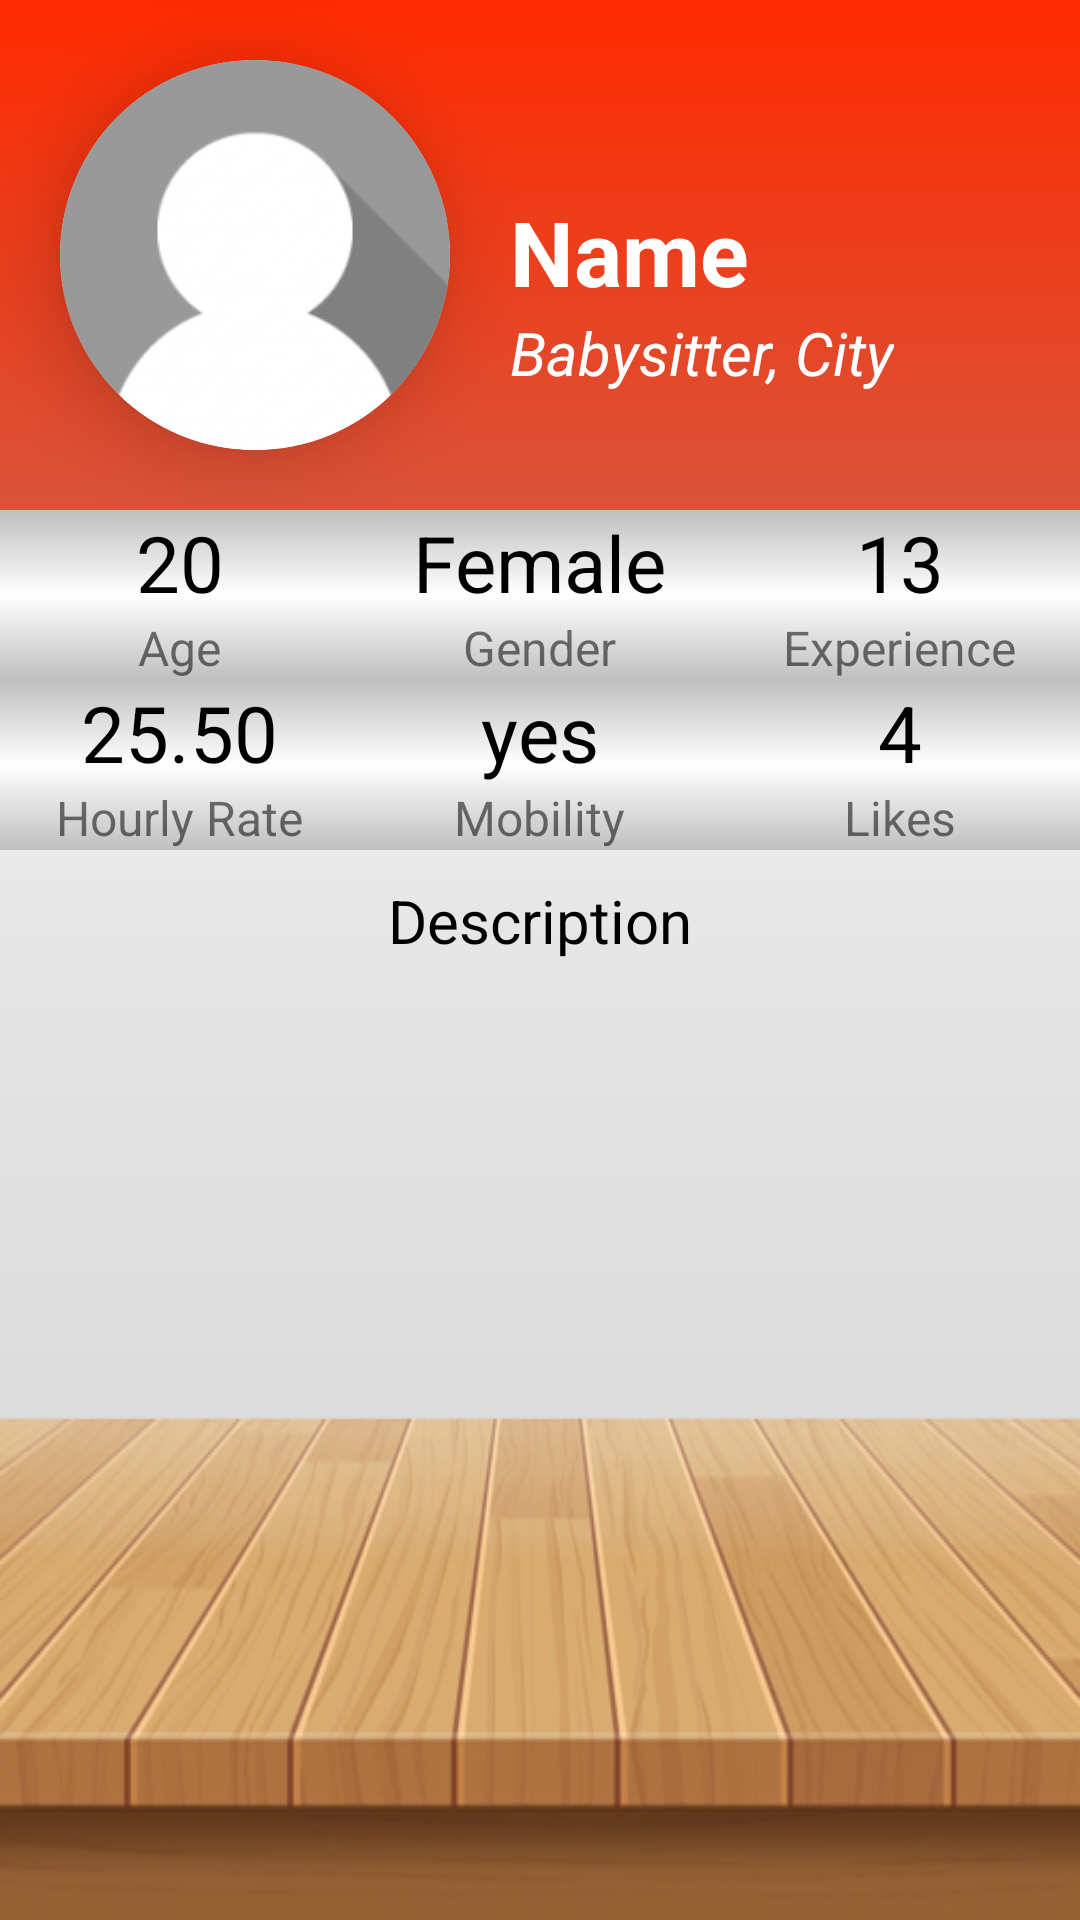

Reconstruct the res/layout file that produces this screen, plus the resources it refers to.
<!-- AndroidManifest.xml: application theme Theme.BabySitBook -->
<!-- res/layout/babysitter_profile.xml -->
<?xml version="1.0" encoding="utf-8"?>
<layout xmlns:android="http://schemas.android.com/apk/res/android"
    xmlns:app="http://schemas.android.com/apk/res-auto"
    xmlns:tools="http://schemas.android.com/tools">

    <LinearLayout
        android:layout_width="match_parent"
        android:layout_height="match_parent"
        android:orientation="vertical"
        android:background="@drawable/deck_background">

        <LinearLayout
            android:layout_width="match_parent"
            android:layout_height="wrap_content"
            android:orientation="horizontal"
            android:background="@drawable/gradient_red_background">


            <androidx.cardview.widget.CardView
                app:cardElevation = "16dp"
                app:cardCornerRadius = "75dp"
                android:layout_margin = "20dp"
                android:foregroundGravity = "center"
                android:layout_width = "130dp"
                android:layout_height = "130dp"
                android:layout_gravity="center">

                <ImageView
                    android:id="@+id/profile_picture"
                    android:layout_width="match_parent"
                    android:layout_height="match_parent"
                    android:scaleType = "centerCrop"
                    android:src="@drawable/profile_avatar"
                    android:contentDescription="@string/profile_picture"/>
            </androidx.cardview.widget.CardView>

            <LinearLayout
                android:layout_width="match_parent"
                android:layout_height="wrap_content"
                android:orientation="vertical"
                android:layout_marginEnd="10dp"
                android:layout_gravity="center">

                <TextView
                    android:id="@+id/Name"
                    android:layout_width="wrap_content"
                    android:layout_height="wrap_content"
                    android:text="@string/name"
                    android:textColor="@color/white"
                    android:textStyle="bold"
                    android:textSize="30sp"
                    android:layout_marginTop="25dp"
                    android:layout_weight="1"/>

                <LinearLayout
                    android:layout_width="wrap_content"
                    android:layout_height="wrap_content"
                    android:orientation="horizontal">

                    <TextView
                        android:layout_width="wrap_content"
                        android:layout_height="wrap_content"
                        android:text="@string/babysitter2"
                        android:textColor="@color/white"
                        android:textStyle="italic"
                        android:textSize="20sp"
                        android:layout_marginEnd="5dp"/>

                    <TextView
                        android:id="@+id/city"
                        android:layout_width="wrap_content"
                        android:layout_height="wrap_content"
                        android:text="@string/city"
                        android:textColor="@color/white"
                        android:textStyle="italic"
                        android:textSize="20sp"/>
                </LinearLayout>
            </LinearLayout>

        </LinearLayout>

        <LinearLayout
            android:layout_width="match_parent"
            android:layout_height="wrap_content"
            android:orientation="horizontal"
            android:background="@drawable/gradient_gray_background">

            <LinearLayout
                android:layout_width="0dp"
                android:layout_height="wrap_content"
                android:orientation="vertical"
                android:layout_weight="1"
                android:gravity="center">

                <TextView
                    android:id="@+id/age"
                    android:layout_width="wrap_content"
                    android:layout_height="wrap_content"
                    android:text="20"
                    android:textSize="26sp"
                    android:textColor="@color/black"/>

                <TextView
                    android:layout_width="wrap_content"
                    android:layout_height="wrap_content"
                    android:text="@string/age"
                    android:textSize="16sp"/>
            </LinearLayout>

            <LinearLayout
                android:layout_width="0dp"
                android:layout_height="wrap_content"
                android:orientation="vertical"
                android:layout_weight="1"
                android:gravity="center">

                <TextView
                    android:id="@+id/gender"
                    android:layout_width="wrap_content"
                    android:layout_height="wrap_content"
                    android:text="Female"
                    android:textSize="26sp"
                    android:textColor="@color/black"/>

                <TextView
                    android:layout_width="wrap_content"
                    android:layout_height="wrap_content"
                    android:text="@string/gender"
                    android:textSize="16sp"/>
            </LinearLayout>

            <LinearLayout
                android:layout_width="0dp"
                android:layout_height="wrap_content"
                android:orientation="vertical"
                android:layout_weight="1"
                android:gravity="center">

                <TextView
                    android:id="@+id/experience"
                    android:layout_width="wrap_content"
                    android:layout_height="wrap_content"
                    android:text="13"
                    android:textSize="26sp"
                    android:textColor="@color/black"/>

                <TextView
                    android:layout_width="wrap_content"
                    android:layout_height="wrap_content"
                    android:text="@string/experience"
                    android:textSize="16sp"/>
            </LinearLayout>
        </LinearLayout>

    <LinearLayout
        android:layout_width="match_parent"
        android:layout_height="wrap_content"
        android:orientation="horizontal"
        android:background="@drawable/gradient_gray_background">

        <LinearLayout
            android:layout_width="0dp"
            android:layout_height="wrap_content"
            android:orientation="vertical"
            android:layout_weight="1"
            android:gravity="center">

            <TextView
                android:id="@+id/hourly_rate"
                android:layout_width="wrap_content"
                android:layout_height="wrap_content"
                android:text="25.50"
                android:textSize="26sp"
                android:textColor="@color/black"/>

            <TextView
                android:layout_width="wrap_content"
                android:layout_height="wrap_content"
                android:text="@string/hourly_rate"
                android:textSize="16sp"/>
        </LinearLayout>

        <LinearLayout
            android:layout_width="0dp"
            android:layout_height="wrap_content"
            android:orientation="vertical"
            android:layout_weight="1"
            android:gravity="center">

            <TextView
                android:id="@+id/mobility"
                android:layout_width="wrap_content"
                android:layout_height="wrap_content"
                android:text="yes"
                android:textSize="26sp"
                android:textColor="@color/black"/>

            <TextView
                android:layout_width="wrap_content"
                android:layout_height="wrap_content"
                android:text="@string/mobility"
                android:textSize="16sp"/>
        </LinearLayout>

        <LinearLayout
            android:layout_width="0dp"
            android:layout_height="wrap_content"
            android:orientation="vertical"
            android:layout_weight="1"
            android:gravity="center">

            <TextView
                android:id="@+id/likes"
                android:layout_width="wrap_content"
                android:layout_height="wrap_content"
                android:text="4"
                android:textSize="26sp"
                android:textColor="@color/black"/>

            <TextView
                android:layout_width="wrap_content"
                android:layout_height="wrap_content"
                android:text="Likes"
                android:textSize="16sp"/>
        </LinearLayout>
    </LinearLayout>

        <ScrollView
            android:layout_width="match_parent"
            android:layout_height="match_parent">

            <LinearLayout
                android:layout_width="match_parent"
                android:layout_height="wrap_content"
                android:orientation="vertical">

                <TextView
                    android:id="@+id/description"
                    android:layout_width="match_parent"
                    android:layout_height="wrap_content"
                    android:text="@string/description"
                    android:textSize="20sp"
                    android:textColor="@color/black"
                    android:layout_margin="10dp"
                    android:gravity="center"/>
            </LinearLayout>
        </ScrollView>
    </LinearLayout>
</layout>
<!-- resources referenced by this layout -->
<resources>
  <color name="black">#FF000000</color>
  <color name="white">#FFFFFFFF</color>
  <!-- drawable deck_background: png bitmap (drawable, 96246 bytes) -->
  <!-- drawable gradient_gray_background (drawable) -->
  <?xml version="1.0" encoding="utf-8"?>
  <selector xmlns:android="http://schemas.android.com/apk/res/android">
      <item>
          <shape>
              <gradient
                  android:angle="90"
                  android:startColor="#BFBFBF"
                  android:centerColor="@color/white"
                  android:endColor="#BFBFBF"
                  android:type="linear"/>
          </shape>
      </item>
  </selector>
  <!-- drawable gradient_red_background (drawable) -->
  <?xml version="1.0" encoding="utf-8"?>
  <selector xmlns:android="http://schemas.android.com/apk/res/android">
      <item>
          <shape>
              <gradient
                  android:angle="90"
                  android:startColor="#D95339"
                  android:endColor="#FF2A00"
                  android:type="linear"/>
          </shape>
      </item>
  </selector>
  <!-- drawable profile_avatar: png bitmap (drawable, 11681 bytes) -->
  <string name="age">Age</string>
  <string name="babysitter2">Babysitter,</string>
  <string name="city">City</string>
  <string name="description">Description</string>
  <string name="experience">Experience</string>
  <string name="gender">Gender</string>
  <string name="hourly_rate">Hourly Rate</string>
  <string name="mobility">Mobility</string>
  <string name="name">Name</string>
  <string name="profile_picture">Profile picture</string>
  <style name="Theme.BabySitBook" parent="Theme.MaterialComponents.DayNight.DarkActionBar">
          
          <item name="colorPrimary">@color/red</item>
          <item name="colorPrimaryVariant">@color/black</item>
          <item name="colorOnPrimary">@color/white</item>
          
          <item name="colorSecondary">@color/red</item>
          <item name="colorSecondaryVariant">@color/black</item>
          <item name="colorOnSecondary">@color/white</item>
          
          <item name="android:statusBarColor" tools:targetApi="l">?attr/colorPrimaryVariant</item>
          
      </style>
  <color name="red">#FF2A00</color>
</resources>
